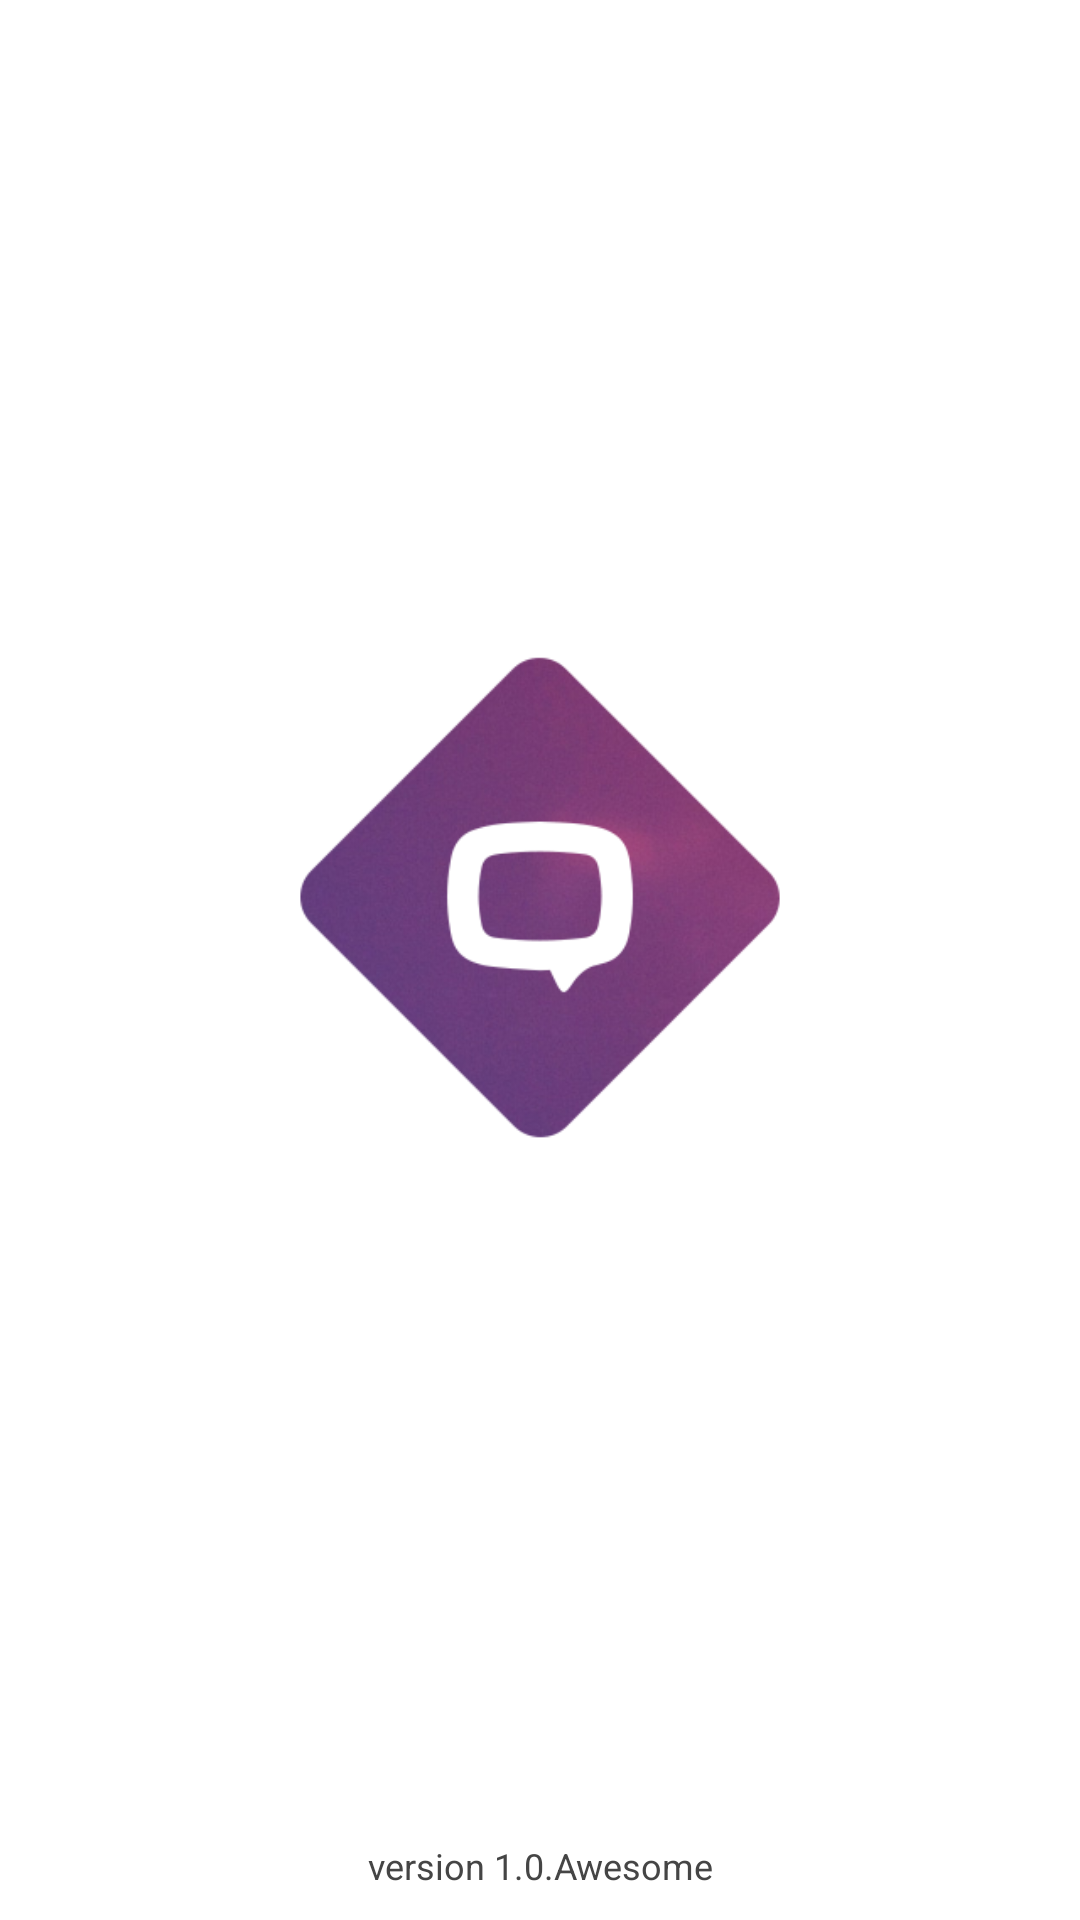

Here is an Android app screen rendered from its layout file. Give the layout XML and the strings, colors and styles it references.
<!-- AndroidManifest.xml: application theme android:Theme.Holo.Light -->
<!-- res/layout/activity_splash.xml -->
<?xml version="1.0" encoding="utf-8"?>
<RelativeLayout xmlns:android="http://schemas.android.com/apk/res/android"
    android:layout_width="match_parent"
    android:layout_height="match_parent"
    android:background="@color/white" >

    <ImageView
        android:id="@+id/imgLogo"
        android:layout_width="wrap_content"
        android:layout_height="wrap_content"
        android:layout_centerInParent="true"
        android:src="@drawable/splashscreen" />

    <TextView
        android:layout_width="fill_parent"
        android:layout_height="wrap_content"
        android:layout_marginBottom="10dp"
        android:textSize="12dp"
        android:textColor="#454545"
        android:gravity="center_horizontal"
        android:layout_alignParentBottom="true"
        android:text="@string/version" />

</RelativeLayout>
<!-- resources referenced by this layout -->
<resources>
  <color name="white">#FFFFFF</color>
  <!-- drawable splashscreen: png bitmap (drawable-mdpi, 56187 bytes) -->
  <string name="version">version 1.0.Awesome</string>
</resources>
